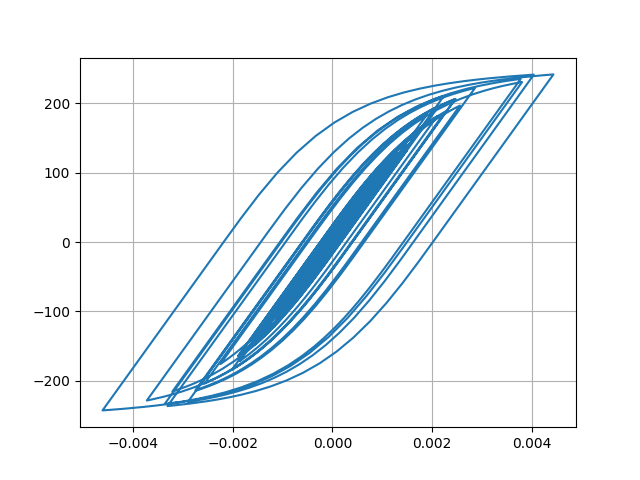

The table this chart was drawn from, first rows:
Desplacment, Force
0.0, 0.0
-7.772395309582319e-07, -0.07772
-2.3984489590375604e-06, -0.2398
-3.5616795026841833e-06, -0.3562
-3.3155005694457944e-06, -0.3315
-1.3164132499999253e-06, -0.1316
2.2296115112105188e-06, 0.223
6.839735020680607e-06, 0.684
1.2169372684978705e-05, 1.217
1.809396226731071e-05, 1.809
2.460078346139351e-05, 2.46
3.165228178117108e-05, 3.165
3.904392297075286e-05, 3.904
4.629175119690608e-05, 4.629
5.26780123954905e-05, 5.267
5.7714533074143546e-05, 5.77
6.142831486532584e-05, 6.142
6.430400385749581e-05, 6.429
6.700353494882146e-05, 6.699
7.012284537070004e-05, 7.01
7.411120685371623e-05, 7.409
7.892979642268272e-05, 7.89
8.410274821534576e-05, 8.407
8.896627778618895e-05, 8.893
9.298004913341727e-05, 9.293
9.564952256607587e-05, 9.56
9.628498434282439e-05, 9.623
9.431001950847597e-05, 9.426
8.93229278487557e-05, 8.927
8.134915869931536e-05, 8.13
7.09519170221735e-05, 7.09
5.8907007832974934e-05, 5.886
4.5894248565789436e-05, 4.584
3.256821691460561e-05, 3.252
1.9645907385699675e-05, 1.96
7.694821216476192e-06, 0.7644
-2.8804180240387794e-06, -0.2931
-1.2248591628509464e-05, -1.23
-2.1223829523054687e-05, -2.127
-3.097252956197587e-05, -3.102
-4.273174432190278e-05, -4.278
-5.725016734607199e-05, -5.729
-7.464161893448956e-05, -7.467
-9.457689577615526e-05, -9.458
-0.0001169, -11.68
-0.0001409, -14.07
-0.0001654, -16.52
-0.0001887, -18.84
-0.0002083, -20.79
-0.0002226, -22.21
-0.0002313, -23.07
-0.0002353, -23.46
-0.0002364, -23.57
-0.0002362, -23.55
-0.0002353, -23.46
-0.0002343, -23.36
-0.0002336, -23.29
-0.0002339, -23.32
-0.0002359, -23.52
-0.0002398, -23.9
... 2,941 more rows
